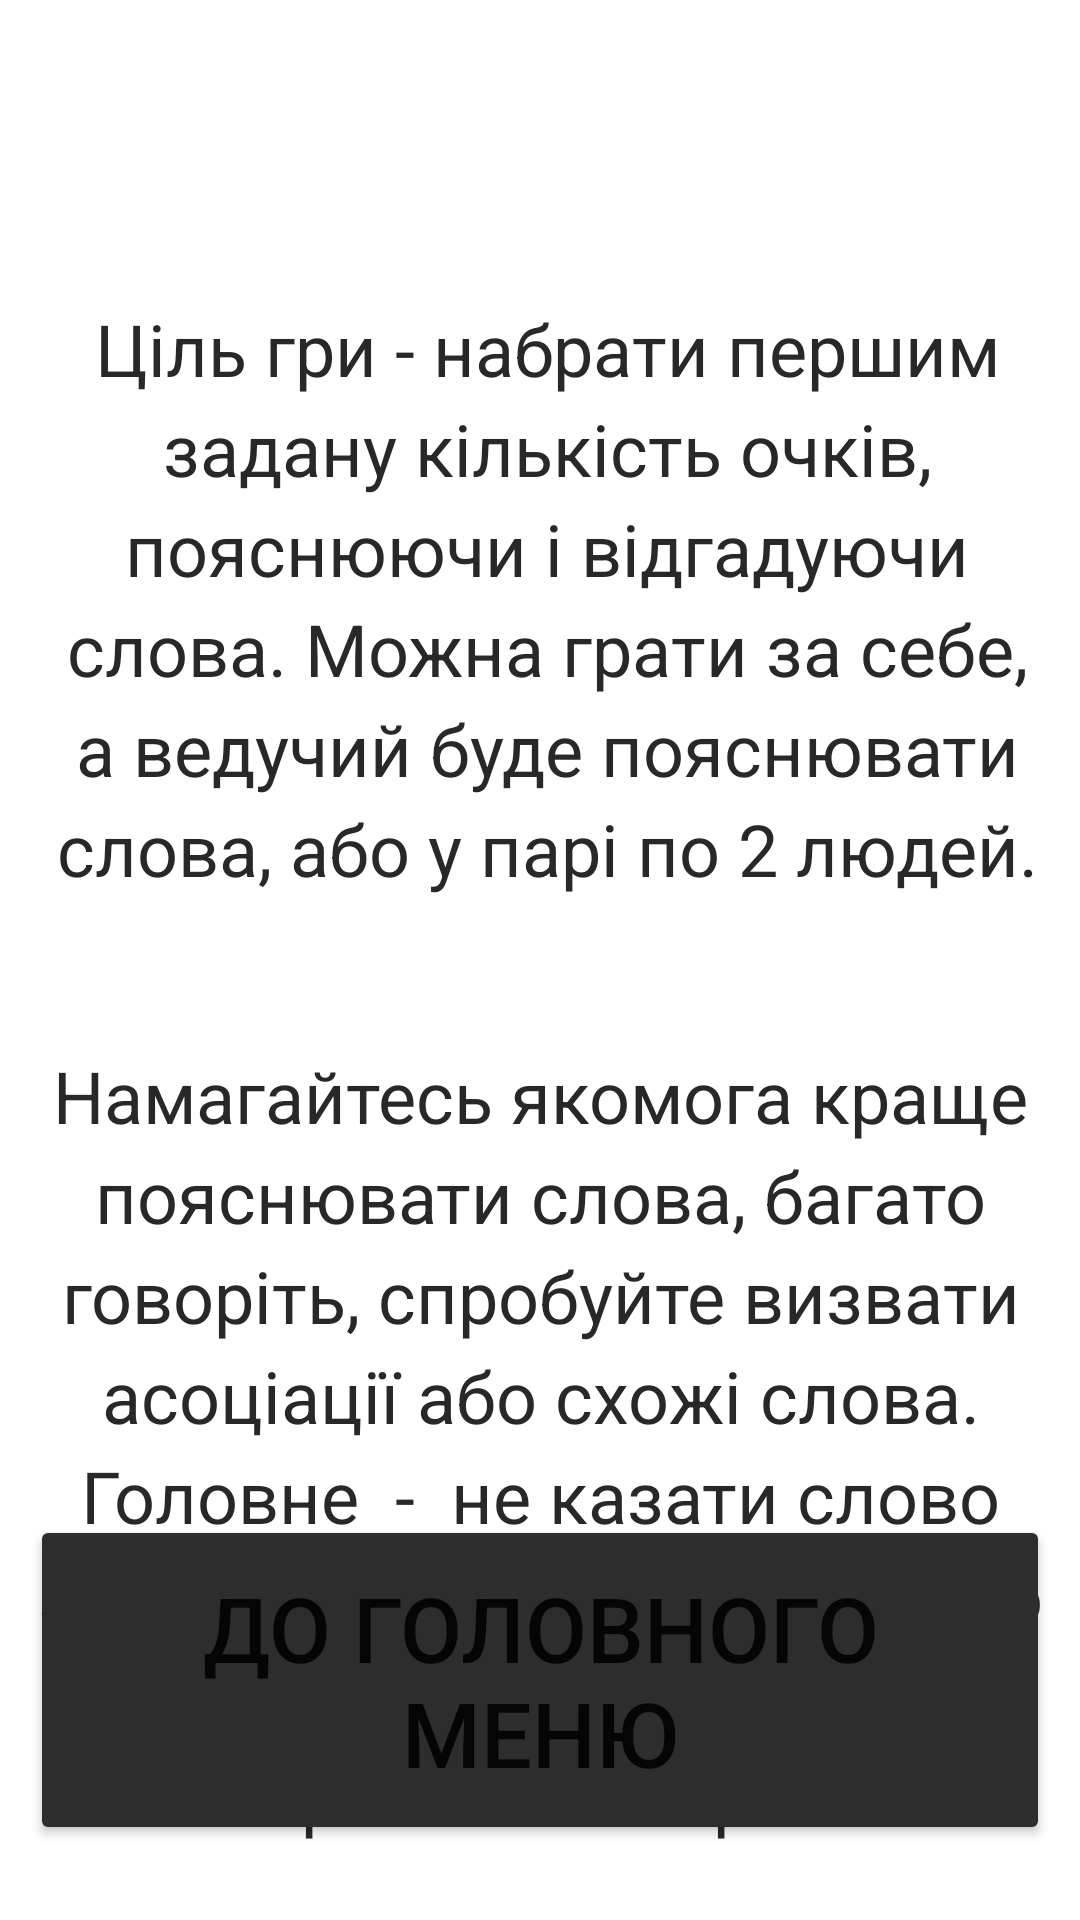

This screen was rendered from an Android layout file. Write that file and the resources it references.
<!-- AndroidManifest.xml: application theme Theme.Alias -->
<!-- res/layout/activity_rules.xml -->
<?xml version="1.0" encoding="utf-8"?>
<androidx.constraintlayout.widget.ConstraintLayout xmlns:android="http://schemas.android.com/apk/res/android"
    xmlns:app="http://schemas.android.com/apk/res-auto"
    xmlns:tools="http://schemas.android.com/tools"
    android:layout_width="match_parent"
    android:layout_height="match_parent"
    android:background="@color/background"
    tools:context=".rules">

    <Button
        android:id="@+id/to_main_nenu"
        android:layout_width="0dp"
        android:layout_height="110sp"
        android:layout_marginStart="10dp"
        android:layout_marginEnd="10dp"
        android:layout_marginBottom="25dp"
        android:backgroundTint="@color/main"
        android:onClick="to_main"
        android:text="До головного меню"
        android:textSize="30sp"
        app:cornerRadius="100sp"
        app:layout_constraintBottom_toBottomOf="parent"
        app:layout_constraintEnd_toEndOf="parent"
        app:layout_constraintHorizontal_bias="0.0"
        app:layout_constraintStart_toStartOf="parent" />

    <TextView
        android:id="@+id/textView2"
        android:layout_width="match_parent"
        android:layout_height="wrap_content"
        android:layout_marginStart="10dp"
        android:layout_marginTop="100dp"
        android:layout_marginEnd="5dp"
        android:lineSpacingExtra="5sp"
        android:text="Ціль гри - набрати першим задану кількість очків, пояснюючи і відгадуючи слова. Можна грати за себе, а ведучий буде пояснювати слова, або у парі по 2 людей."
        android:textAlignment="center"
        android:textColor="@color/switch_black_white"
        android:textSize="24sp"
        app:layout_constraintEnd_toEndOf="parent"
        app:layout_constraintStart_toStartOf="parent"
        app:layout_constraintTop_toTopOf="parent" />

    <TextView
        android:id="@+id/textView5"
        android:layout_width="match_parent"
        android:layout_height="wrap_content"
        android:layout_marginStart="10dp"
        android:layout_marginTop="50dp"
        android:layout_marginEnd="10dp"
        android:lineSpacingExtra="5sp"
        android:text="Намагайтесь якомога краще пояснювати слова, багато говоріть, спробуйте визвати асоціації або схожі слова. Головне  -  не казати слово або якусь його частину. Якщо ви вгадуєте, то намагайтесь більше розпитати про слово."
        android:textAlignment="center"
        android:textColor="@color/switch_black_white"
        android:textSize="24sp"
        app:layout_constraintBottom_toTopOf="@+id/to_main_nenu"
        app:layout_constraintEnd_toEndOf="parent"
        app:layout_constraintHorizontal_bias="1.0"
        app:layout_constraintStart_toStartOf="parent"
        app:layout_constraintTop_toBottomOf="@+id/textView2"
        app:layout_constraintVertical_bias="0.0" />

</androidx.constraintlayout.widget.ConstraintLayout>
<!-- resources referenced by this layout -->
<resources>
  <color name="background">#FFFFFF</color>
  <color name="main">#2D2D2D</color>
  <color name="switch_black_white">#282828</color>
  <style name="Theme.Alias" parent="Theme.MaterialComponents.DayNight.NoActionBar">
          
          <item name="colorPrimary">@color/black</item>
          <item name="colorPrimaryVariant">@color/white</item>
          <item name="colorOnPrimary">@color/white</item>
          
          <item name="colorSecondary">@color/black</item>
          <item name="colorSecondaryVariant">@color/white</item>
          <item name="colorOnSecondary">@color/black</item>
          
          <item name="android:statusBarColor">?attr/colorPrimaryVariant</item>
          
          <item name="windowNoTitle">true</item>
          <item name="android:windowFullscreen">true</item>
      </style>
  <color name="black">#FF000000</color>
  <color name="white">#FFFFFFFF</color>
</resources>
